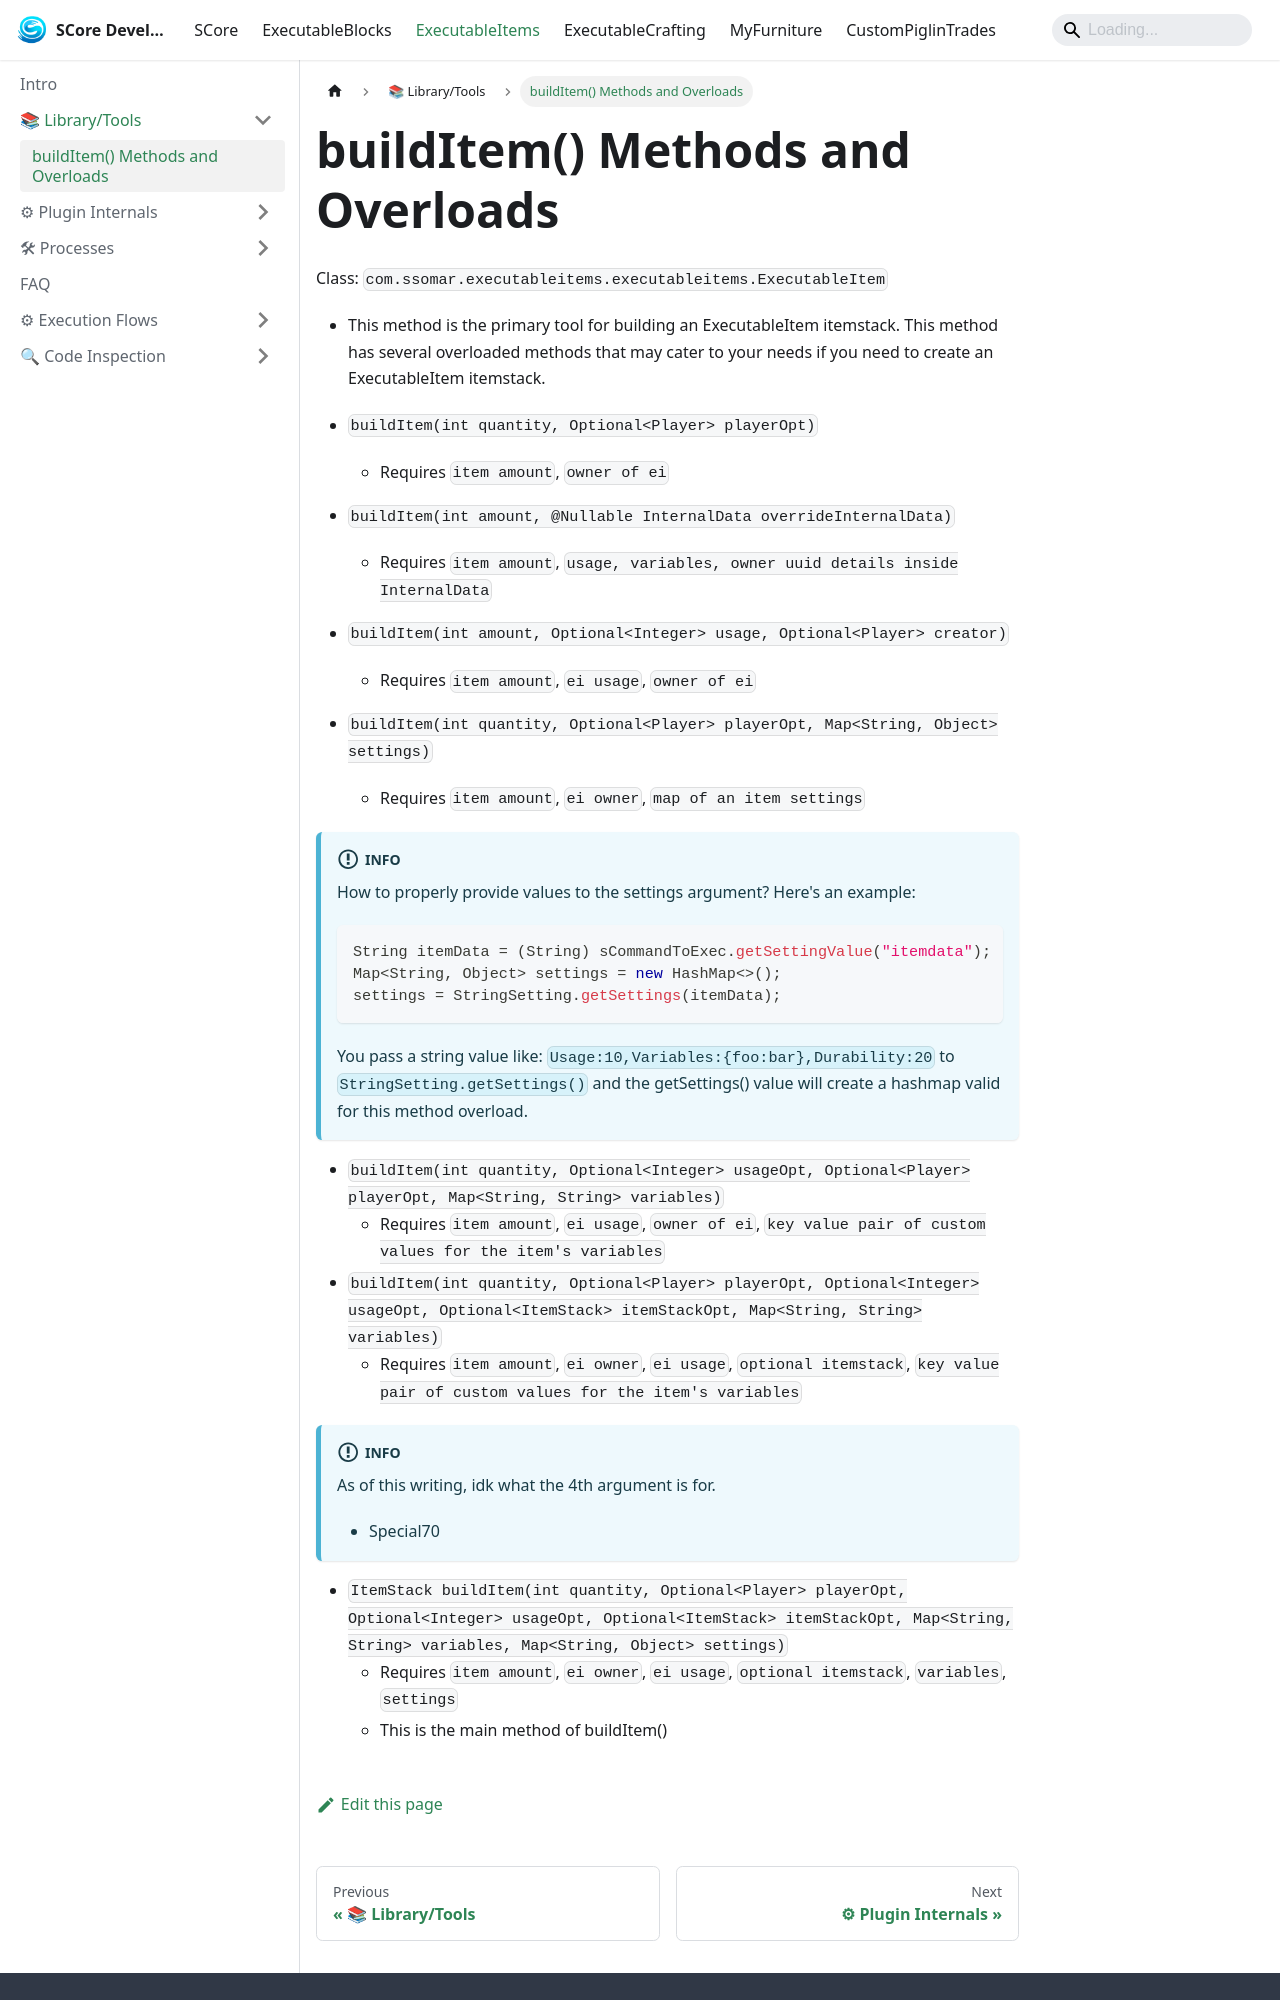

repository: Ssomar-Developement/SCore-Documentation · page: docs/executableitems/library_tools/builditem_methods_ei/index.html · generator: docusaurus

---
sidebar_position: 1
---

# buildItem() Methods and Overloads

Class: `com.ssomar.executableitems.executableitems.ExecutableItem`

- This method is the primary tool for building an ExecutableItem itemstack. This method has several
overloaded methods that may cater to your needs if you need to create an ExecutableItem itemstack.

- `buildItem(int quantity, Optional<Player> playerOpt)`
    - Requires `item amount`, `owner of ei`
- `buildItem(int amount, @Nullable InternalData overrideInternalData)`
    - Requires `item amount`, `usage, variables, owner uuid details inside InternalData`
- `buildItem(int amount, Optional<Integer> usage, Optional<Player> creator)`
    - Requires `item amount`, `ei usage`, `owner of ei`
- `buildItem(int quantity, Optional<Player> playerOpt, Map<String, Object> settings)`
    - Requires `item amount`, `ei owner`, `map of an item settings`
:::info
How to properly provide values to the settings argument? Here's an example:

```java
String itemData = (String) sCommandToExec.getSettingValue("itemdata");
Map<String, Object> settings = new HashMap<>();
settings = StringSetting.getSettings(itemData);
```
